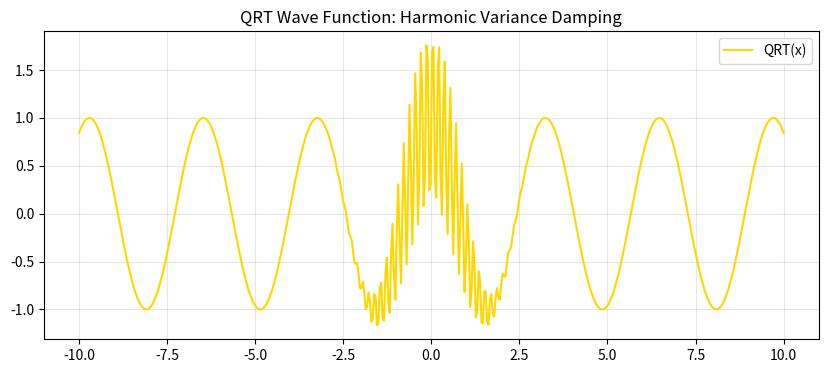

The matplotlib source for this figure:
import math
import cmath
import numpy as np

PHI = (1.0 + math.sqrt(5.0)) / 2.0
PHI_INV = 1.0 / PHI
SQRT2 = math.sqrt(2.0)
GIZA_DEG = 51.853
PI = math.pi

print(f"NRC Core Constants Loaded:\nPHI = {PHI:.8f}\nPHI_INV (Attractor) = {PHI_INV:.8f}")

def tupt_gate(x: float) -> bool:
    mod_val = x % 2187
    for p in [3, 6, 7, 9]:
        if p != 0 and mod_val % p == 0:
            return False
    return True

# Test physical atoms from Sequence
test_nodes = [14.0, 18.0, 27.0, 42.0, 100.0, 2187.0]
for node in test_nodes:
    is_valid = tupt_gate(node)
    print(f"Coordinate Node {node:>6}: {'🟢 Valid / Foldable' if is_valid else '🔴 Invalid / Chaotic'}")

def qrt_wave(x: float) -> float:
    harmonic = math.sin(PHI * SQRT2 * GIZA_DEG * x)
    dampener = math.exp(-(x**2) / PHI)
    baseline = math.cos((PI / PHI) * x)
    return (harmonic * dampener) + baseline

import matplotlib.pyplot as plt

x_vals = np.linspace(-10, 10, 500)
y_vals = [qrt_wave(x) for x in x_vals]

plt.figure(figsize=(10, 4))
plt.plot(x_vals, y_vals, color='gold', label='QRT(x)')
plt.title('QRT Wave Function: Harmonic Variance Damping')
plt.legend()
plt.grid(True, alpha=0.3)
plt.show()

initial_chaos = 10000.0
system_energy = initial_chaos

print(f"Initial Biological Entropy: {system_energy}\n--- Folding Simulation ---")
for i in range(1, 11):
    system_energy *= PHI_INV
    print(f"Folding Step {i:02d} -> Energy Residual: {system_energy:.6f}")
print("\nStructure geometrically locked.")
